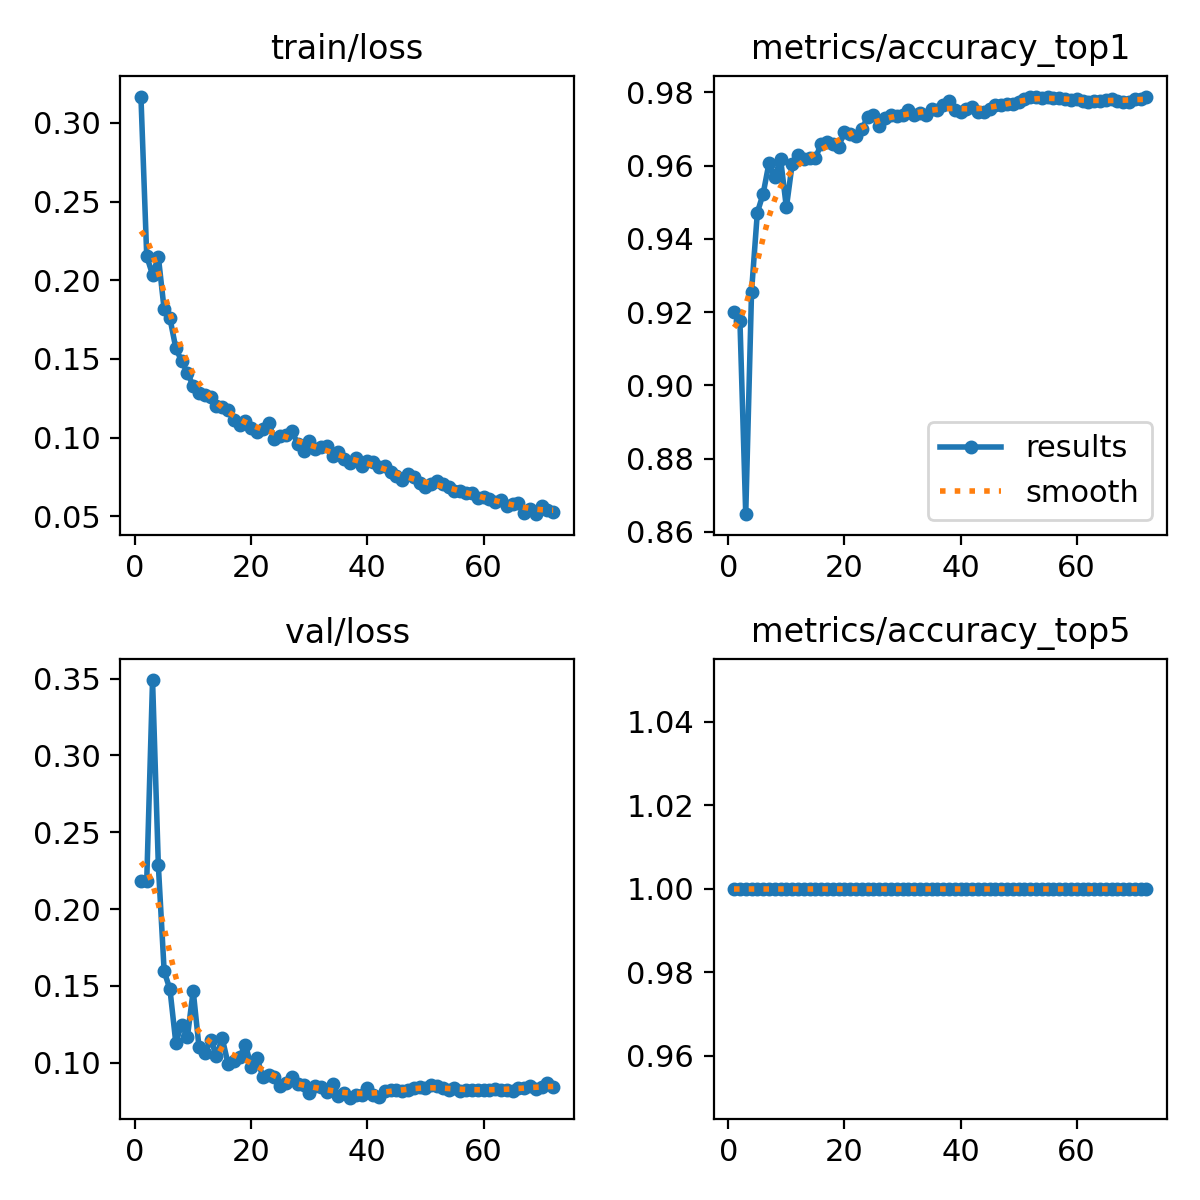

The table this chart was drawn from, first rows:
epoch, time, train/loss, metrics/accuracy_top1, metrics/accuracy_top5, val/loss, lr/pg0, lr/pg1, lr/pg2, lr/pg3, lr/pg4, lr/pg5, lr/pg6, lr/pg7
1, 158.1, 0.3167, 0.9201, 1, 0.218, 0.009964, 0.003321, 0.009964, 0.003321, 0.009964, 0.003321, 0.009964, 0.003321
2, 308.8, 0.2153, 0.9177, 1, 0.2185, 0.01977, 0.006589, 0.01977, 0.006589, 0.01977, 0.006589, 0.01977, 0.006589
3, 455.1, 0.2035, 0.8649, 1, 0.3491, 0.02937, 0.00979, 0.02937, 0.00979, 0.02937, 0.00979, 0.02937, 0.00979
4, 603.2, 0.2149, 0.9256, 1, 0.2284, 0.02911, 0.009703, 0.02911, 0.009703, 0.02911, 0.009703, 0.02911, 0.009703
5, 750.4, 0.1815, 0.9472, 1, 0.1595, 0.02881, 0.009604, 0.02881, 0.009604, 0.02881, 0.009604, 0.02881, 0.009604
6, 902.8, 0.1757, 0.9523, 1, 0.1478, 0.02851, 0.009505, 0.02851, 0.009505, 0.02851, 0.009505, 0.02851, 0.009505
7, 1051, 0.1571, 0.9606, 1, 0.1132, 0.02822, 0.009406, 0.02822, 0.009406, 0.02822, 0.009406, 0.02822, 0.009406
8, 1198, 0.1486, 0.9569, 1, 0.1249, 0.02792, 0.009307, 0.02792, 0.009307, 0.02792, 0.009307, 0.02792, 0.009307
9, 1347, 0.1414, 0.9618, 1, 0.1168, 0.02762, 0.009208, 0.02762, 0.009208, 0.02762, 0.009208, 0.02762, 0.009208
10, 1495, 0.1327, 0.9486, 1, 0.1469, 0.02733, 0.009109, 0.02733, 0.009109, 0.02733, 0.009109, 0.02733, 0.009109
11, 1642, 0.1283, 0.9604, 1, 0.1103, 0.02703, 0.00901, 0.02703, 0.00901, 0.02703, 0.00901, 0.02703, 0.00901
12, 1789, 0.1269, 0.963, 1, 0.1061, 0.02673, 0.008911, 0.02673, 0.008911, 0.02673, 0.008911, 0.02673, 0.008911
13, 1938, 0.126, 0.9618, 1, 0.1151, 0.02644, 0.008812, 0.02644, 0.008812, 0.02644, 0.008812, 0.02644, 0.008812
14, 2083, 0.1201, 0.962, 1, 0.1047, 0.02614, 0.008713, 0.02614, 0.008713, 0.02614, 0.008713, 0.02614, 0.008713
15, 2228, 0.1196, 0.962, 1, 0.1159, 0.02584, 0.008614, 0.02584, 0.008614, 0.02584, 0.008614, 0.02584, 0.008614
16, 2376, 0.1175, 0.966, 1, 0.09946, 0.02555, 0.008515, 0.02555, 0.008515, 0.02555, 0.008515, 0.02555, 0.008515
17, 2521, 0.1115, 0.9664, 1, 0.1013, 0.02525, 0.008416, 0.02525, 0.008416, 0.02525, 0.008416, 0.02525, 0.008416
18, 2669, 0.1084, 0.966, 1, 0.1037, 0.02495, 0.008317, 0.02495, 0.008317, 0.02495, 0.008317, 0.02495, 0.008317
19, 2816, 0.1108, 0.9652, 1, 0.1117, 0.02465, 0.008218, 0.02465, 0.008218, 0.02465, 0.008218, 0.02465, 0.008218
20, 2968, 0.106, 0.9691, 1, 0.09752, 0.02436, 0.008119, 0.02436, 0.008119, 0.02436, 0.008119, 0.02436, 0.008119
21, 3116, 0.1036, 0.9687, 1, 0.103, 0.02406, 0.00802, 0.02406, 0.00802, 0.02406, 0.00802, 0.02406, 0.00802
22, 3278, 0.1056, 0.9681, 1, 0.09066, 0.02376, 0.007921, 0.02376, 0.007921, 0.02376, 0.007921, 0.02376, 0.007921
23, 3427, 0.1092, 0.9699, 1, 0.09232, 0.02347, 0.007822, 0.02347, 0.007822, 0.02347, 0.007822, 0.02347, 0.007822
24, 3574, 0.09902, 0.9733, 1, 0.09047, 0.02317, 0.007723, 0.02317, 0.007723, 0.02317, 0.007723, 0.02317, 0.007723
25, 3724, 0.1009, 0.9739, 1, 0.08519, 0.02287, 0.007624, 0.02287, 0.007624, 0.02287, 0.007624, 0.02287, 0.007624
26, 3882, 0.1015, 0.9709, 1, 0.0867, 0.02258, 0.007525, 0.02258, 0.007525, 0.02258, 0.007525, 0.02258, 0.007525
27, 4040, 0.1041, 0.9729, 1, 0.09063, 0.02228, 0.007426, 0.02228, 0.007426, 0.02228, 0.007426, 0.02228, 0.007426
28, 4191, 0.09615, 0.9737, 1, 0.08601, 0.02198, 0.007327, 0.02198, 0.007327, 0.02198, 0.007327, 0.02198, 0.007327
29, 4341, 0.09156, 0.9735, 1, 0.0858, 0.02168, 0.007228, 0.02168, 0.007228, 0.02168, 0.007228, 0.02168, 0.007228
30, 4490, 0.09804, 0.9739, 1, 0.08037, 0.02139, 0.007129, 0.02139, 0.007129, 0.02139, 0.007129, 0.02139, 0.007129
31, 4642, 0.09254, 0.9753, 1, 0.08489, 0.02109, 0.00703, 0.02109, 0.00703, 0.02109, 0.00703, 0.02109, 0.00703
32, 4801, 0.09429, 0.9737, 1, 0.08445, 0.02079, 0.006931, 0.02079, 0.006931, 0.02079, 0.006931, 0.02079, 0.006931
33, 4953, 0.09504, 0.9743, 1, 0.08109, 0.0205, 0.006832, 0.0205, 0.006832, 0.0205, 0.006832, 0.0205, 0.006832
34, 5103, 0.08813, 0.9739, 1, 0.08605, 0.0202, 0.006733, 0.0202, 0.006733, 0.0202, 0.006733, 0.0202, 0.006733
35, 5253, 0.0912, 0.9755, 1, 0.07826, 0.0199, 0.006634, 0.0199, 0.006634, 0.0199, 0.006634, 0.0199, 0.006634
36, 5406, 0.08618, 0.9753, 1, 0.08026, 0.01961, 0.006535, 0.01961, 0.006535, 0.01961, 0.006535, 0.01961, 0.006535
37, 5554, 0.08395, 0.9767, 1, 0.07731, 0.01931, 0.006436, 0.01931, 0.006436, 0.01931, 0.006436, 0.01931, 0.006436
38, 5704, 0.08715, 0.9776, 1, 0.07875, 0.01901, 0.006337, 0.01901, 0.006337, 0.01901, 0.006337, 0.01901, 0.006337
39, 5856, 0.08222, 0.9751, 1, 0.07898, 0.01871, 0.006238, 0.01871, 0.006238, 0.01871, 0.006238, 0.01871, 0.006238
40, 5999, 0.08552, 0.9747, 1, 0.08367, 0.01842, 0.006139, 0.01842, 0.006139, 0.01842, 0.006139, 0.01842, 0.006139
41, 6142, 0.08431, 0.9755, 1, 0.07876, 0.01812, 0.00604, 0.01812, 0.00604, 0.01812, 0.00604, 0.01812, 0.00604
42, 6289, 0.08146, 0.9759, 1, 0.07797, 0.01782, 0.005941, 0.01782, 0.005941, 0.01782, 0.005941, 0.01782, 0.005941
43, 6437, 0.08219, 0.9745, 1, 0.08152, 0.01753, 0.005842, 0.01753, 0.005842, 0.01753, 0.005842, 0.01753, 0.005842
44, 6581, 0.07841, 0.9747, 1, 0.08235, 0.01723, 0.005743, 0.01723, 0.005743, 0.01723, 0.005743, 0.01723, 0.005743
45, 6727, 0.07569, 0.9755, 1, 0.08214, 0.01693, 0.005644, 0.01693, 0.005644, 0.01693, 0.005644, 0.01693, 0.005644
46, 6874, 0.07299, 0.9767, 1, 0.08181, 0.01664, 0.005545, 0.01664, 0.005545, 0.01664, 0.005545, 0.01664, 0.005545
47, 7017, 0.07688, 0.9767, 1, 0.08245, 0.01634, 0.005446, 0.01634, 0.005446, 0.01634, 0.005446, 0.01634, 0.005446
48, 7163, 0.07536, 0.9768, 1, 0.08383, 0.01604, 0.005347, 0.01604, 0.005347, 0.01604, 0.005347, 0.01604, 0.005347
49, 7311, 0.0712, 0.9768, 1, 0.08445, 0.01574, 0.005248, 0.01574, 0.005248, 0.01574, 0.005248, 0.01574, 0.005248
50, 7455, 0.06872, 0.9772, 1, 0.08385, 0.01545, 0.005149, 0.01545, 0.005149, 0.01545, 0.005149, 0.01545, 0.005149
51, 7610, 0.07064, 0.9782, 1, 0.08525, 0.01515, 0.00505, 0.01515, 0.00505, 0.01515, 0.00505, 0.01515, 0.00505
52, 7757, 0.07232, 0.9788, 1, 0.08497, 0.01485, 0.004951, 0.01485, 0.004951, 0.01485, 0.004951, 0.01485, 0.004951
53, 7912, 0.07034, 0.9788, 1, 0.08338, 0.01456, 0.004852, 0.01456, 0.004852, 0.01456, 0.004852, 0.01456, 0.004852
54, 8056, 0.06847, 0.9784, 1, 0.08229, 0.01426, 0.004753, 0.01426, 0.004753, 0.01426, 0.004753, 0.01426, 0.004753
55, 8202, 0.06618, 0.9786, 1, 0.08366, 0.01396, 0.004654, 0.01396, 0.004654, 0.01396, 0.004654, 0.01396, 0.004654
56, 8351, 0.06624, 0.9784, 1, 0.08186, 0.01367, 0.004555, 0.01367, 0.004555, 0.01367, 0.004555, 0.01367, 0.004555
57, 8495, 0.06475, 0.9784, 1, 0.08205, 0.01337, 0.004456, 0.01337, 0.004456, 0.01337, 0.004456, 0.01337, 0.004456
58, 8641, 0.0651, 0.9782, 1, 0.08236, 0.01307, 0.004357, 0.01307, 0.004357, 0.01307, 0.004357, 0.01307, 0.004357
59, 8788, 0.06185, 0.9778, 1, 0.08237, 0.01277, 0.004258, 0.01277, 0.004258, 0.01277, 0.004258, 0.01277, 0.004258
60, 8932, 0.06261, 0.978, 1, 0.08239, 0.01248, 0.004159, 0.01248, 0.004159, 0.01248, 0.004159, 0.01248, 0.004159
... 12 more rows
